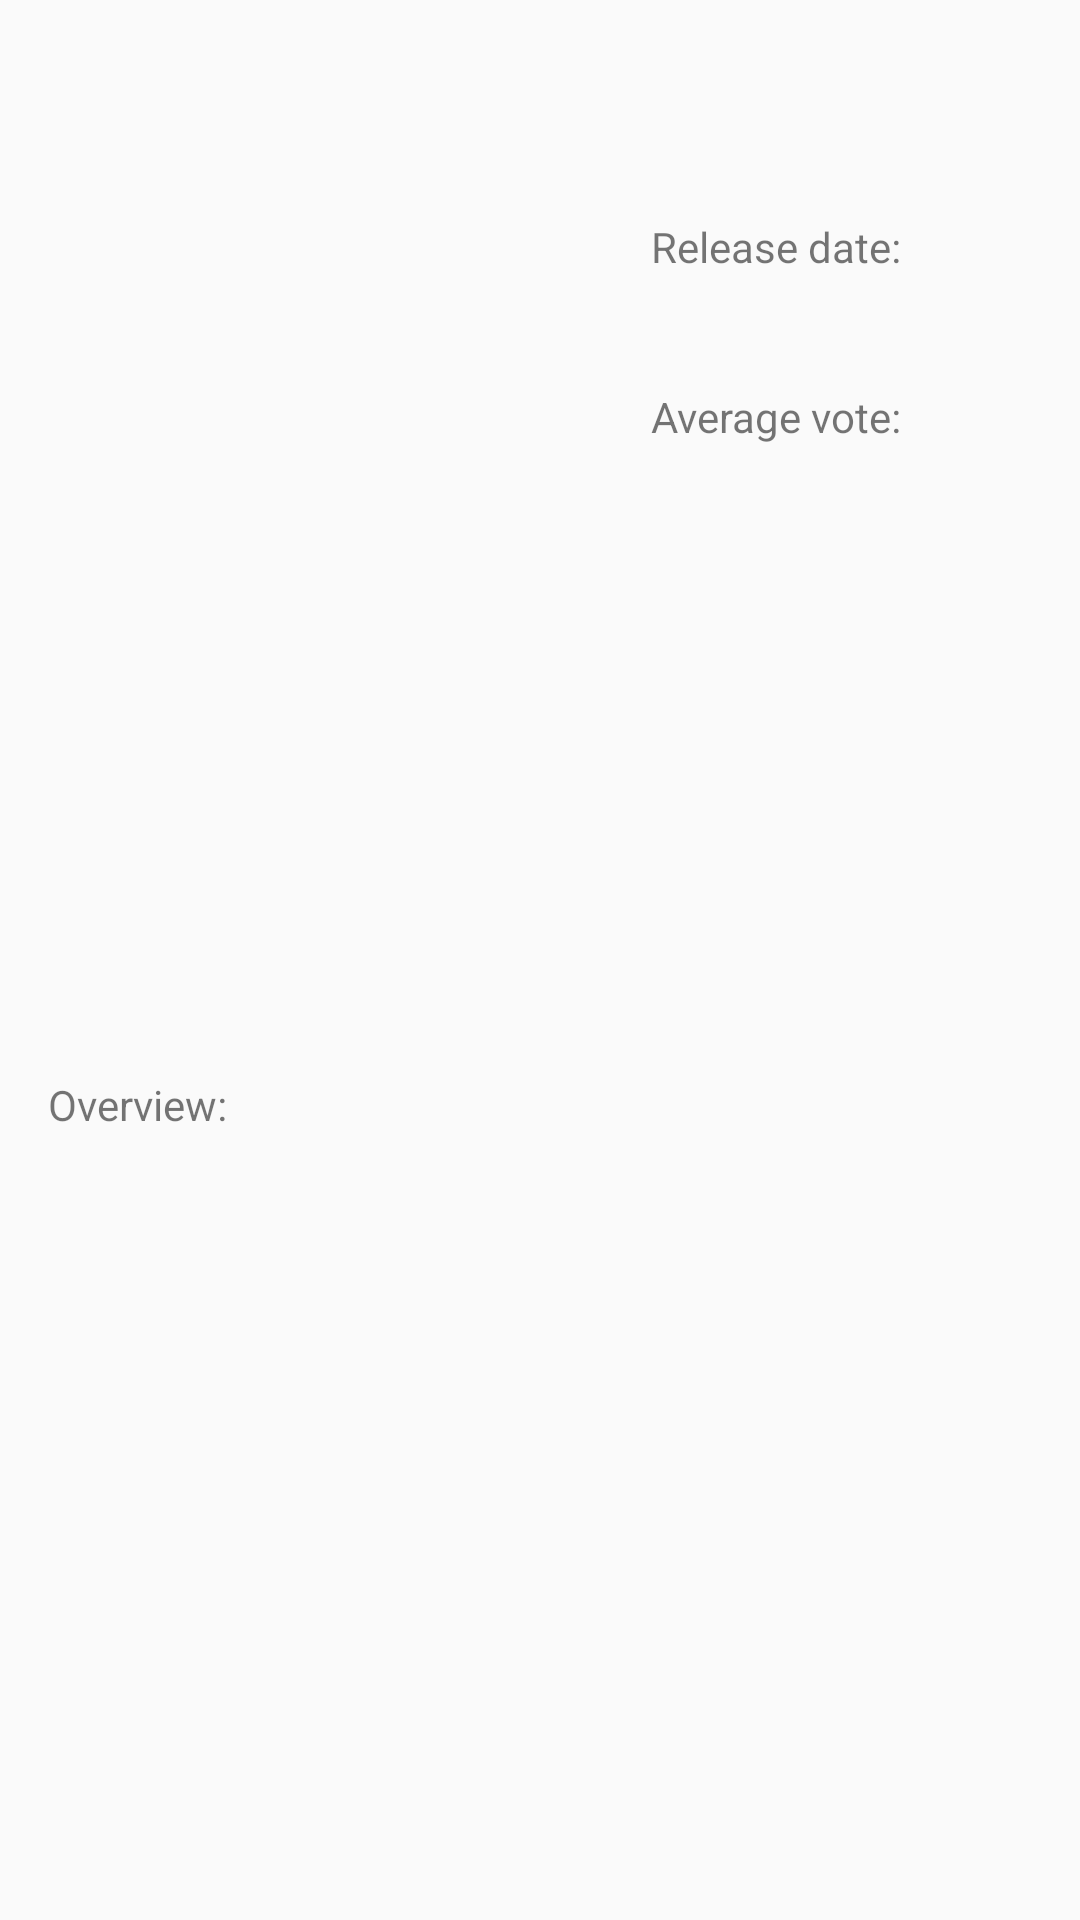

Produce the Android XML layout that renders to this screen, including the resource entries it uses.
<!-- AndroidManifest.xml: application theme AppTheme -->
<!-- res/layout/activity_detail.xml -->
<?xml version="1.0" encoding="utf-8"?>
<ScrollView
    xmlns:android="http://schemas.android.com/apk/res/android"
    xmlns:app="http://schemas.android.com/apk/res-auto"
    xmlns:tools="http://schemas.android.com/tools"
    android:layout_width="match_parent"
    android:layout_height="match_parent"
    android:orientation="vertical">

    <android.support.constraint.ConstraintLayout
        xmlns:android="http://schemas.android.com/apk/res/android"
        android:layout_width="match_parent"
        android:layout_height="wrap_content">

        <TextView
            android:id="@+id/title_label_text_view"
            style="@style/label_text_view"
            android:text="@string/movie_title_label"
            app:layout_constraintLeft_toRightOf="parent"
            app:layout_constraintTop_toTopOf="parent"/>

        <TextView
            android:id="@+id/title_text_view"
            style="@style/large_text_view"
            app:layout_constraintLeft_toRightOf="@id/poster_image_view"
            app:layout_constraintTop_toBottomOf="@id/title_label_text_view"
            tools:text="movie title"/>

        <ImageView
            android:id="@+id/poster_image_view"
            style="@style/poster"
            android:contentDescription="@string/content_description"
            app:layout_constraintLeft_toLeftOf="parent"
            app:layout_constraintTop_toBottomOf="@id/title_text_view"/>

        <TextView
            android:id="@+id/release_date_label_text_view"
            style="@style/label_text_view"
            android:text="@string/release_date_label"
            app:layout_constraintLeft_toRightOf="@id/poster_image_view"
            app:layout_constraintTop_toBottomOf="@id/title_text_view"
            />

        <TextView
            android:id="@+id/release_date_text_view"
            style="@style/small_text_view"
            app:layout_constraintLeft_toRightOf="@id/poster_image_view"
            app:layout_constraintTop_toBottomOf="@id/release_date_label_text_view"
            tools:text="2018-04-20"/>

        <TextView
            android:id="@+id/average_vote_label_text_view"
            style="@style/label_text_view"
            android:text="@string/average_vote_label"
            app:layout_constraintLeft_toRightOf="@id/poster_image_view"
            app:layout_constraintTop_toBottomOf="@id/release_date_text_view"/>

        <TextView
            android:id="@+id/average_vote_text_view"
            style="@style/small_text_view"
            app:layout_constraintLeft_toRightOf="@id/poster_image_view"
            app:layout_constraintTop_toBottomOf="@id/average_vote_label_text_view"
            tools:text="6.5"/>

        <TextView
            android:id="@+id/overview_label_text_view"
            style="@style/label_text_view"
            android:text="@string/overview_label"
            app:layout_constraintLeft_toLeftOf="parent"
            app:layout_constraintTop_toBottomOf="@id/poster_image_view"/>

        <TextView
            android:id="@+id/overview_text_view"
            style="@style/large_text_view"
            android:paddingBottom="@dimen/bottom_padding"
            app:layout_constraintLeft_toLeftOf="parent"
            app:layout_constraintTop_toBottomOf="@id/overview_label_text_view"
            tools:text="overview"/>

    </android.support.constraint.ConstraintLayout>
</ScrollView>
<!-- resources referenced by this layout -->
<resources>
  <dimen name="bottom_padding">16dp</dimen>
  <string name="average_vote_label">Average vote:</string>
  <string name="content_description">Movie poster</string>
  <string name="movie_title_label">Movie title:</string>
  <string name="overview_label">Overview:</string>
  <string name="release_date_label">Release date:</string>
  <style name="label_text_view">
          <item name="android:layout_width">wrap_content</item>
          <item name="android:layout_height">wrap_content</item>
          <item name="android:layout_marginLeft">@dimen/margin</item>
          <item name="android:layout_marginStart">@dimen/margin</item>
          <item name="android:layout_marginTop">@dimen/margin</item>
      </style>
  <style name="large_text_view">
          <item name="android:layout_width">match_parent</item>
          <item name="android:layout_height">wrap_content</item>
          <item name="android:layout_marginEnd">@dimen/margin</item>
          <item name="android:layout_marginLeft">@dimen/margin</item>
          <item name="android:layout_marginRight">@dimen/margin</item>
          <item name="android:layout_marginStart">@dimen/margin</item>
          <item name="android:fontFamily">sans-serif</item>
          <item name="android:textSize">@dimen/text_size</item>
      </style>
  <style name="poster">
          <item name="android:layout_width">@dimen/poster_width</item>
          <item name="android:layout_height">@dimen/poster_height</item>
          <item name="android:adjustViewBounds">true</item>
          <item name="android:cropToPadding">false</item>
          <item name="android:scaleType">fitXY</item>
          <item name="android:layout_marginTop">@dimen/margin</item>
          <item name="android:layout_marginLeft">@dimen/margin</item>
          <item name="android:layout_marginStart">@dimen/margin</item>
      </style>
  <style name="small_text_view">
          <item name="android:layout_width">wrap_content</item>
          <item name="android:layout_height">wrap_content</item>
          <item name="android:layout_marginLeft">@dimen/margin</item>
          <item name="android:layout_marginStart">@dimen/margin</item>
          <item name="android:fontFamily">sans-serif</item>
          <item name="android:textSize">@dimen/text_size</item>
      </style>
  <style name="AppTheme" parent="Theme.AppCompat.Light.DarkActionBar">
          
          <item name="colorPrimary">@color/colorPrimary</item>
          <item name="colorPrimaryDark">@color/colorPrimaryDark</item>
          <item name="colorAccent">@color/colorAccent</item>
      </style>
  <dimen name="margin">16dp</dimen>
  <dimen name="text_size">16sp</dimen>
  <dimen name="poster_width">185dp</dimen>
  <dimen name="poster_height">270dp</dimen>
  <!-- not gathered from this repository: default colours our renderer supplied (Android Studio template values) -->
  <color name="colorPrimary">#FF6200EE</color>
  <color name="colorPrimaryDark">#FF3700B3</color>
  <color name="colorAccent">#FF03DAC5</color>
</resources>
